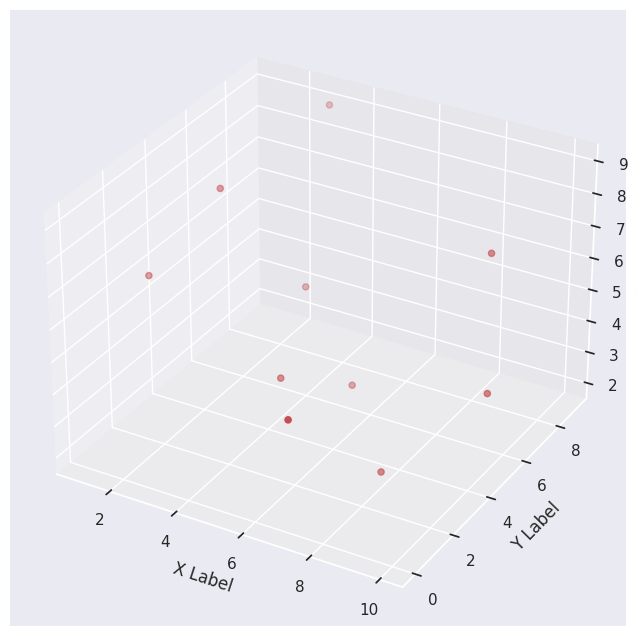

Python code for this plot:
# -*- coding: utf-8 -*-
"""scatter.ipynb

Automatically generated by Colaboratory.

Original file is located at
    https://colab.research.google.com/<link-removed>
"""

import seaborn as sns
import matplotlib.pyplot as plt
import mpl_toolkits.mplot3d as Axes3D

x=[1,2,3,4,5,6,7,8,9,10]
y=[3,5,9,6,3,5,0,3,7,5]
z=[6,8,9,5,4,3,5,2,7,4]

sns.set(rc={'figure.figsize':(8,8)})
fig = plt.figure()
ax = fig.add_subplot(projection='3d')
ax.scatter(x,y,z,c='r',marker='o')
ax.set_xlabel('X Label'), ax.set_ylabel('Y Label'), ax.set_zlabel('Z Label')
plt.show()